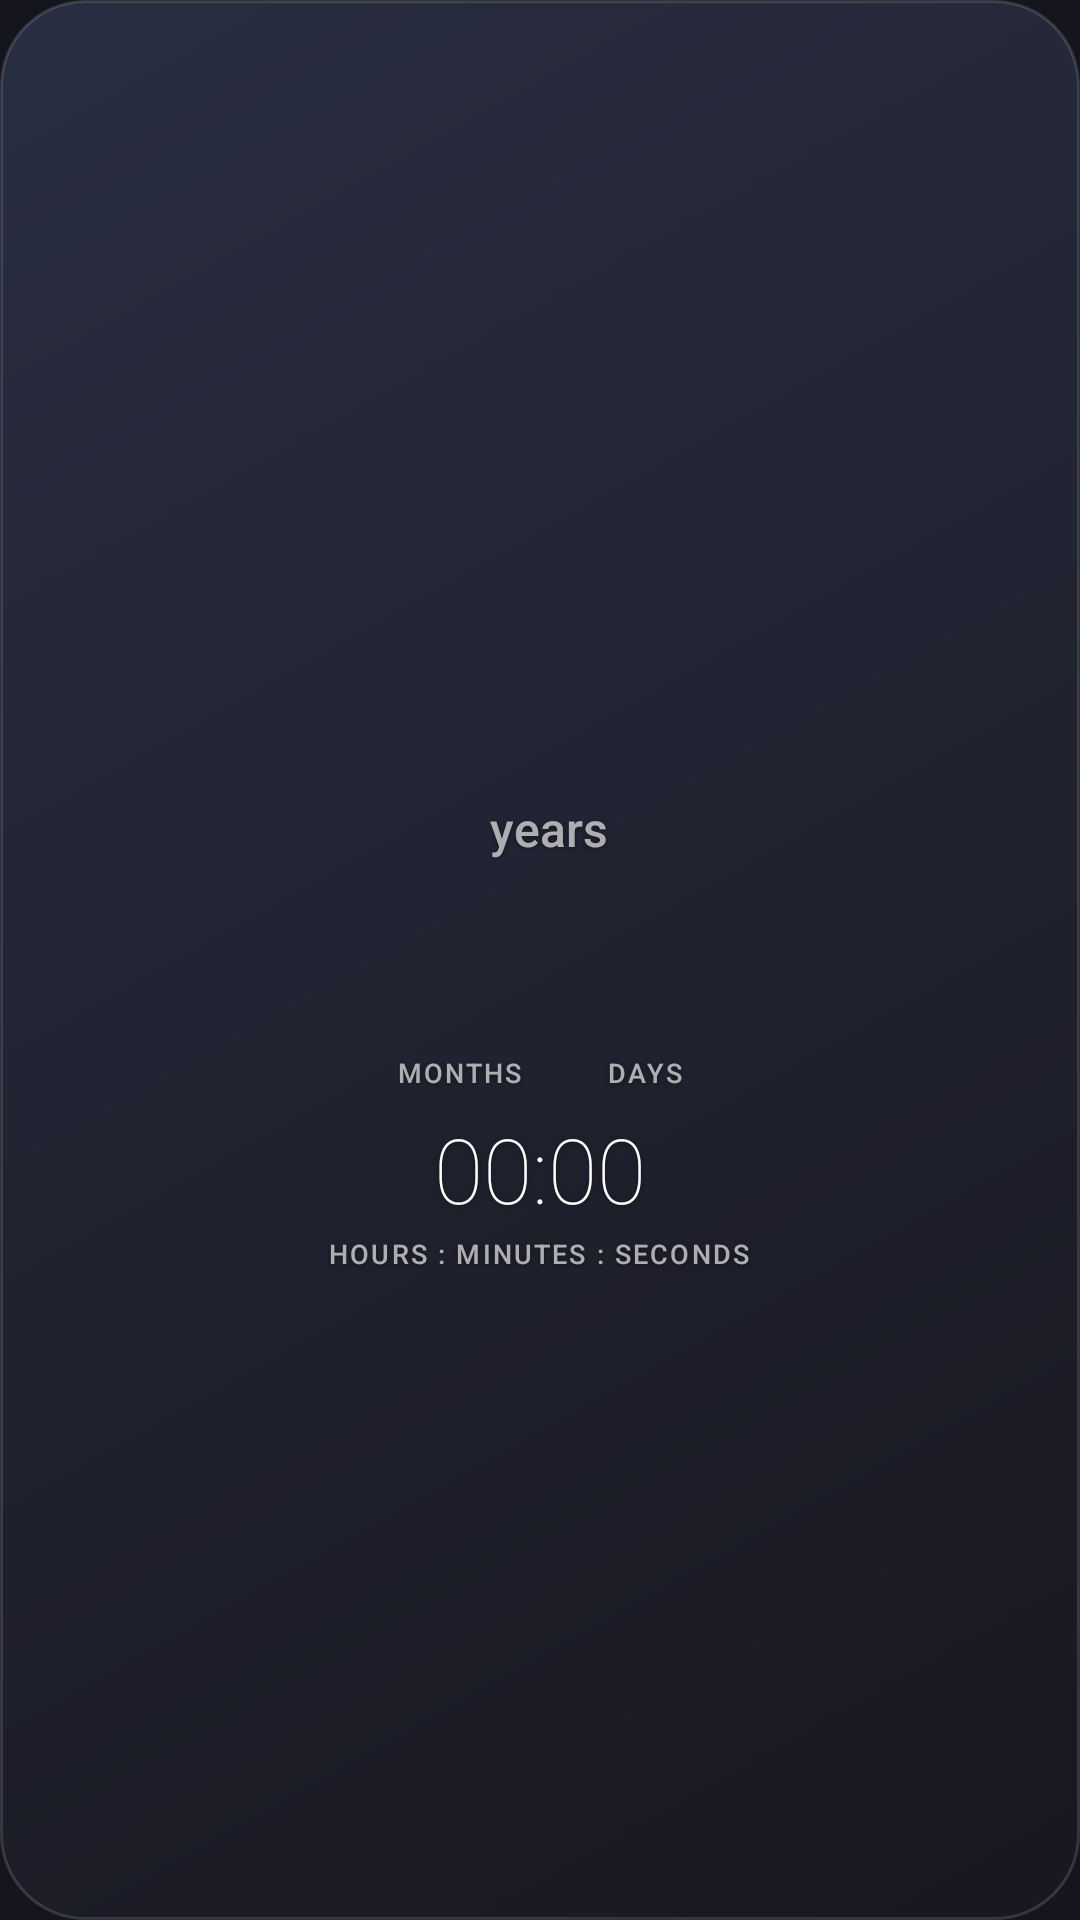

Produce the Android XML layout that renders to this screen, including the resource entries it uses.
<!-- AndroidManifest.xml: application theme AppTheme -->
<!-- res/layout/w_hero_large.xml -->
<?xml version="1.0" encoding="utf-8"?>
<FrameLayout xmlns:android="http://schemas.android.com/apk/res/android" android:id="@+id/root"
    android:layout_width="match_parent" android:layout_height="match_parent">
    <ImageView android:id="@+id/bg" android:layout_width="match_parent" android:layout_height="match_parent"
        android:src="@drawable/widget_bg" android:scaleType="fitXY" android:importantForAccessibility="no" />
    <LinearLayout android:id="@+id/content" android:layout_width="match_parent" android:layout_height="wrap_content"
        android:layout_gravity="center" android:padding="16dp" android:orientation="vertical" android:gravity="center_horizontal">
<LinearLayout android:layout_width="wrap_content" android:layout_height="wrap_content" android:orientation="horizontal" android:gravity="bottom"><TextView android:id="@+id/years" android:layout_width="wrap_content" android:layout_height="wrap_content" android:textSize="80sp" android:textColor="#FFFFFFFF" android:fontFamily="sans-serif-thin" android:textStyle="normal" android:fontFeatureSettings="tnum" android:includeFontPadding="false" android:shadowColor="#73000000" android:shadowRadius="6" android:shadowDx="0" android:shadowDy="1" /><TextView android:layout_width="wrap_content" android:layout_height="wrap_content" android:text="years" android:textSize="16sp" android:textColor="#A6FFFFFF" android:fontFamily="sans-serif-medium" android:shadowColor="#73000000" android:shadowRadius="4" android:shadowDy="1" android:layout_marginStart="6dp" android:layout_marginBottom="8dp" android:letterSpacing="0"/></LinearLayout><LinearLayout android:layout_width="wrap_content" android:layout_height="wrap_content" android:orientation="horizontal" android:gravity="center_vertical" android:layout_marginTop="8dp"><LinearLayout android:layout_width="wrap_content" android:layout_height="wrap_content" android:orientation="vertical" android:gravity="center_horizontal"><TextView android:id="@+id/months" android:layout_width="wrap_content" android:layout_height="wrap_content" android:textSize="26sp" android:textColor="#FFFFFFFF" android:fontFamily="sans-serif-thin" android:textStyle="normal" android:fontFeatureSettings="tnum" android:includeFontPadding="false" android:shadowColor="#73000000" android:shadowRadius="6" android:shadowDx="0" android:shadowDy="1" /><TextView android:layout_width="wrap_content" android:layout_height="wrap_content" android:text="MONTHS" android:textSize="9sp" android:textColor="#A6FFFFFF" android:fontFamily="sans-serif-medium" android:letterSpacing="0.08" android:shadowColor="#73000000" android:shadowRadius="4" android:shadowDy="1" android:layout_marginTop="3dp"/></LinearLayout><TextView android:layout_width="wrap_content" android:layout_height="wrap_content" android:text="" android:textSize="9sp" android:textColor="#A6FFFFFF" android:fontFamily="sans-serif-medium" android:letterSpacing="0.08" android:shadowColor="#73000000" android:shadowRadius="4" android:shadowDy="1" android:layout_marginHorizontal="14dp"/><LinearLayout android:layout_width="wrap_content" android:layout_height="wrap_content" android:orientation="vertical" android:gravity="center_horizontal"><TextView android:id="@+id/days" android:layout_width="wrap_content" android:layout_height="wrap_content" android:textSize="26sp" android:textColor="#FFFFFFFF" android:fontFamily="sans-serif-thin" android:textStyle="normal" android:fontFeatureSettings="tnum" android:includeFontPadding="false" android:shadowColor="#73000000" android:shadowRadius="6" android:shadowDx="0" android:shadowDy="1" /><TextView android:layout_width="wrap_content" android:layout_height="wrap_content" android:text="DAYS" android:textSize="9sp" android:textColor="#A6FFFFFF" android:fontFamily="sans-serif-medium" android:letterSpacing="0.08" android:shadowColor="#73000000" android:shadowRadius="4" android:shadowDy="1" android:layout_marginTop="3dp"/></LinearLayout></LinearLayout><Chronometer android:id="@+id/clock" android:layout_width="wrap_content" android:layout_height="wrap_content" android:textSize="30sp" android:textColor="#FFFFFFFF" android:fontFamily="sans-serif-thin" android:textStyle="normal" android:fontFeatureSettings="tnum" android:includeFontPadding="false" android:shadowColor="#73000000" android:shadowRadius="6" android:shadowDx="0" android:shadowDy="1" android:layout_marginTop="10dp"/><TextView android:layout_width="wrap_content" android:layout_height="wrap_content" android:text="HOURS : MINUTES : SECONDS" android:textSize="9sp" android:textColor="#A6FFFFFF" android:fontFamily="sans-serif-medium" android:letterSpacing="0.08" android:shadowColor="#73000000" android:shadowRadius="4" android:shadowDy="1" android:layout_marginTop="3dp"/><ProgressBar android:id="@+id/progress" style="@android:style/Widget.Material.ProgressBar.Horizontal" android:layout_width="match_parent" android:layout_height="4dp" android:layout_marginTop="10dp" android:max="1000" android:progressTint="#FFFFFFFF" android:progressBackgroundTint="#55FFFFFF" android:visibility="gone" /><TextView android:layout_width="wrap_content" android:layout_height="wrap_content" android:text="" android:textSize="10sp" android:textColor="#A6FFFFFF" android:fontFamily="sans-serif-medium" android:shadowColor="#73000000" android:shadowRadius="4" android:shadowDy="1" android:id="@+id/caption" android:layout_marginTop="5dp" android:letterSpacing="0" android:visibility="gone"/>
    </LinearLayout>
    <TextView android:id="@+id/setup" android:layout_width="wrap_content" android:layout_height="wrap_content"
        android:layout_gravity="center" android:gravity="center" android:padding="12dp" android:visibility="gone"
        android:text="@string/setup_widget" android:textColor="#FFFFFFFF" android:textSize="13sp"
        android:shadowColor="#73000000" android:shadowRadius="6" />
</FrameLayout>
<!-- resources referenced by this layout -->
<resources>
  <!-- drawable widget_bg (drawable) -->
  <?xml version="1.0" encoding="utf-8"?>
  <shape xmlns:android="http://schemas.android.com/apk/res/android" android:shape="rectangle">
      <gradient android:angle="315" android:startColor="@color/bg_top" android:endColor="@color/bg_bottom" />
      <corners android:radius="@android:dimen/system_app_widget_background_radius" />
      <stroke android:width="1dp" android:color="#22FFFFFF" />
  </shape>
  <string name="setup_widget">Tap to add your date of birth</string>
  <style name="AppTheme" parent="android:Theme.Material.NoActionBar">
          <item name="android:colorAccent">@color/accent</item>
          <item name="android:colorPrimary">@color/page</item>
          <item name="android:windowBackground">@color/page</item>
          <item name="android:statusBarColor">@color/page</item>
          <item name="android:navigationBarColor">@color/page</item>
      </style>
  <color name="bg_top">#EE2A2F44</color>
  <color name="bg_bottom">#EE17171F</color>
  <color name="accent">#FFFB6A40</color>
  <color name="page">#FF14151D</color>
</resources>
